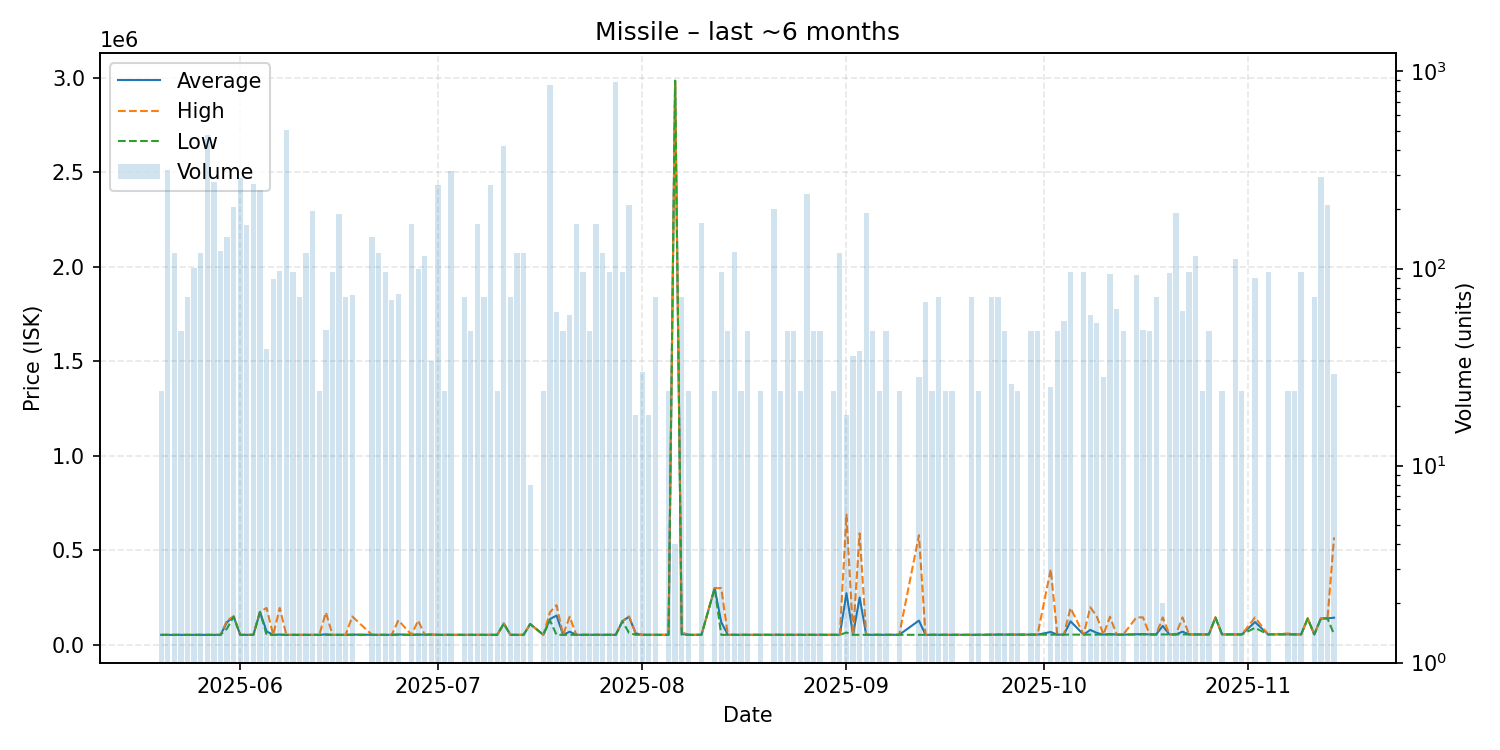

Values plotted in this chart, from the file beside it:
date, average, highest, lowest, order_count, volume
2025-05-20, 52700, 52700, 52700, 2, 24
2025-05-21, 52680, 52680, 52680, 6, 317
2025-05-22, 52690, 52690, 52690, 5, 120
2025-05-23, 52695, 52700, 52690, 2, 48
2025-05-24, 52710, 52710, 52710, 3, 72
2025-05-25, 52710, 52710, 52710, 5, 101
2025-05-26, 52710, 52710, 52710, 5, 120
2025-05-27, 52710, 52710, 52710, 8, 476
2025-05-28, 52720, 52720, 52720, 4, 274
2025-05-29, 52730, 52730, 52730, 6, 122
2025-05-30, 120000, 130000, 86315, 8, 145
2025-05-31, 150000, 150000, 149800, 7, 205
2025-06-01, 52815, 52850, 52780, 9, 288
2025-06-02, 52800, 52840, 52800, 5, 167
2025-06-03, 52810, 52810, 52810, 9, 268
2025-06-04, 174200, 174600, 174100, 9, 250
2025-06-05, 71085, 195200, 52830, 3, 39
2025-06-06, 52827, 52830, 52820, 4, 88
2025-06-07, 54306, 195000, 52840, 4, 97
2025-06-08, 52840, 52840, 52840, 4, 504
2025-06-09, 52840, 52840, 52840, 4, 96
2025-06-10, 52840, 52840, 52840, 3, 72
2025-06-11, 52860, 52860, 52860, 4, 120
2025-06-12, 52860, 52860, 52860, 9, 196
2025-06-13, 52854, 52860, 52850, 2, 24
2025-06-14, 55299, 171400, 52880, 3, 49
2025-06-15, 52880, 52880, 52880, 4, 96
2025-06-16, 52890, 52890, 52890, 4, 189
2025-06-17, 52889, 52890, 52880, 4, 72
2025-06-18, 54209, 149900, 52880, 4, 73
2025-06-21, 52900, 52900, 52900, 2, 144
2025-06-22, 52900, 52900, 52900, 3, 120
2025-06-23, 52900, 52900, 52900, 2, 96
2025-06-24, 52900, 52900, 52900, 3, 69
2025-06-25, 54978, 129800, 52900, 3, 74
2025-06-27, 52900, 52900, 52900, 5, 168
2025-06-28, 55203, 128900, 52900, 5, 99
2025-06-29, 52900, 52900, 52900, 5, 116
2025-06-30, 54443, 54450, 54440, 2, 34
2025-07-01, 52900, 52900, 52900, 3, 264
2025-07-02, 52900, 52900, 52900, 1, 24
2025-07-03, 52900, 52900, 52900, 3, 312
2025-07-05, 52900, 52900, 52900, 2, 72
2025-07-06, 52900, 52900, 52900, 2, 48
2025-07-07, 52900, 52900, 52900, 6, 168
2025-07-08, 52917, 52920, 52910, 3, 72
2025-07-09, 52920, 52920, 52920, 5, 265
2025-07-10, 52920, 52920, 52920, 1, 24
2025-07-11, 112500, 112900, 112400, 13, 420
2025-07-12, 52923, 52930, 52920, 3, 72
2025-07-13, 52930, 52930, 52930, 3, 120
2025-07-14, 52920, 52920, 52920, 3, 120
2025-07-15, 110000, 110000, 110000, 2, 8
2025-07-17, 52930, 52930, 52930, 1, 24
2025-07-18, 135900, 172000, 130000, 23, 851
2025-07-19, 154992, 210000, 52960, 5, 60
2025-07-20, 52970, 52970, 52970, 2, 48
2025-07-21, 69527, 149000, 52970, 3, 58
2025-07-22, 53010, 53010, 53010, 4, 168
2025-07-23, 53012, 53020, 53010, 2, 96
... 93 more rows
